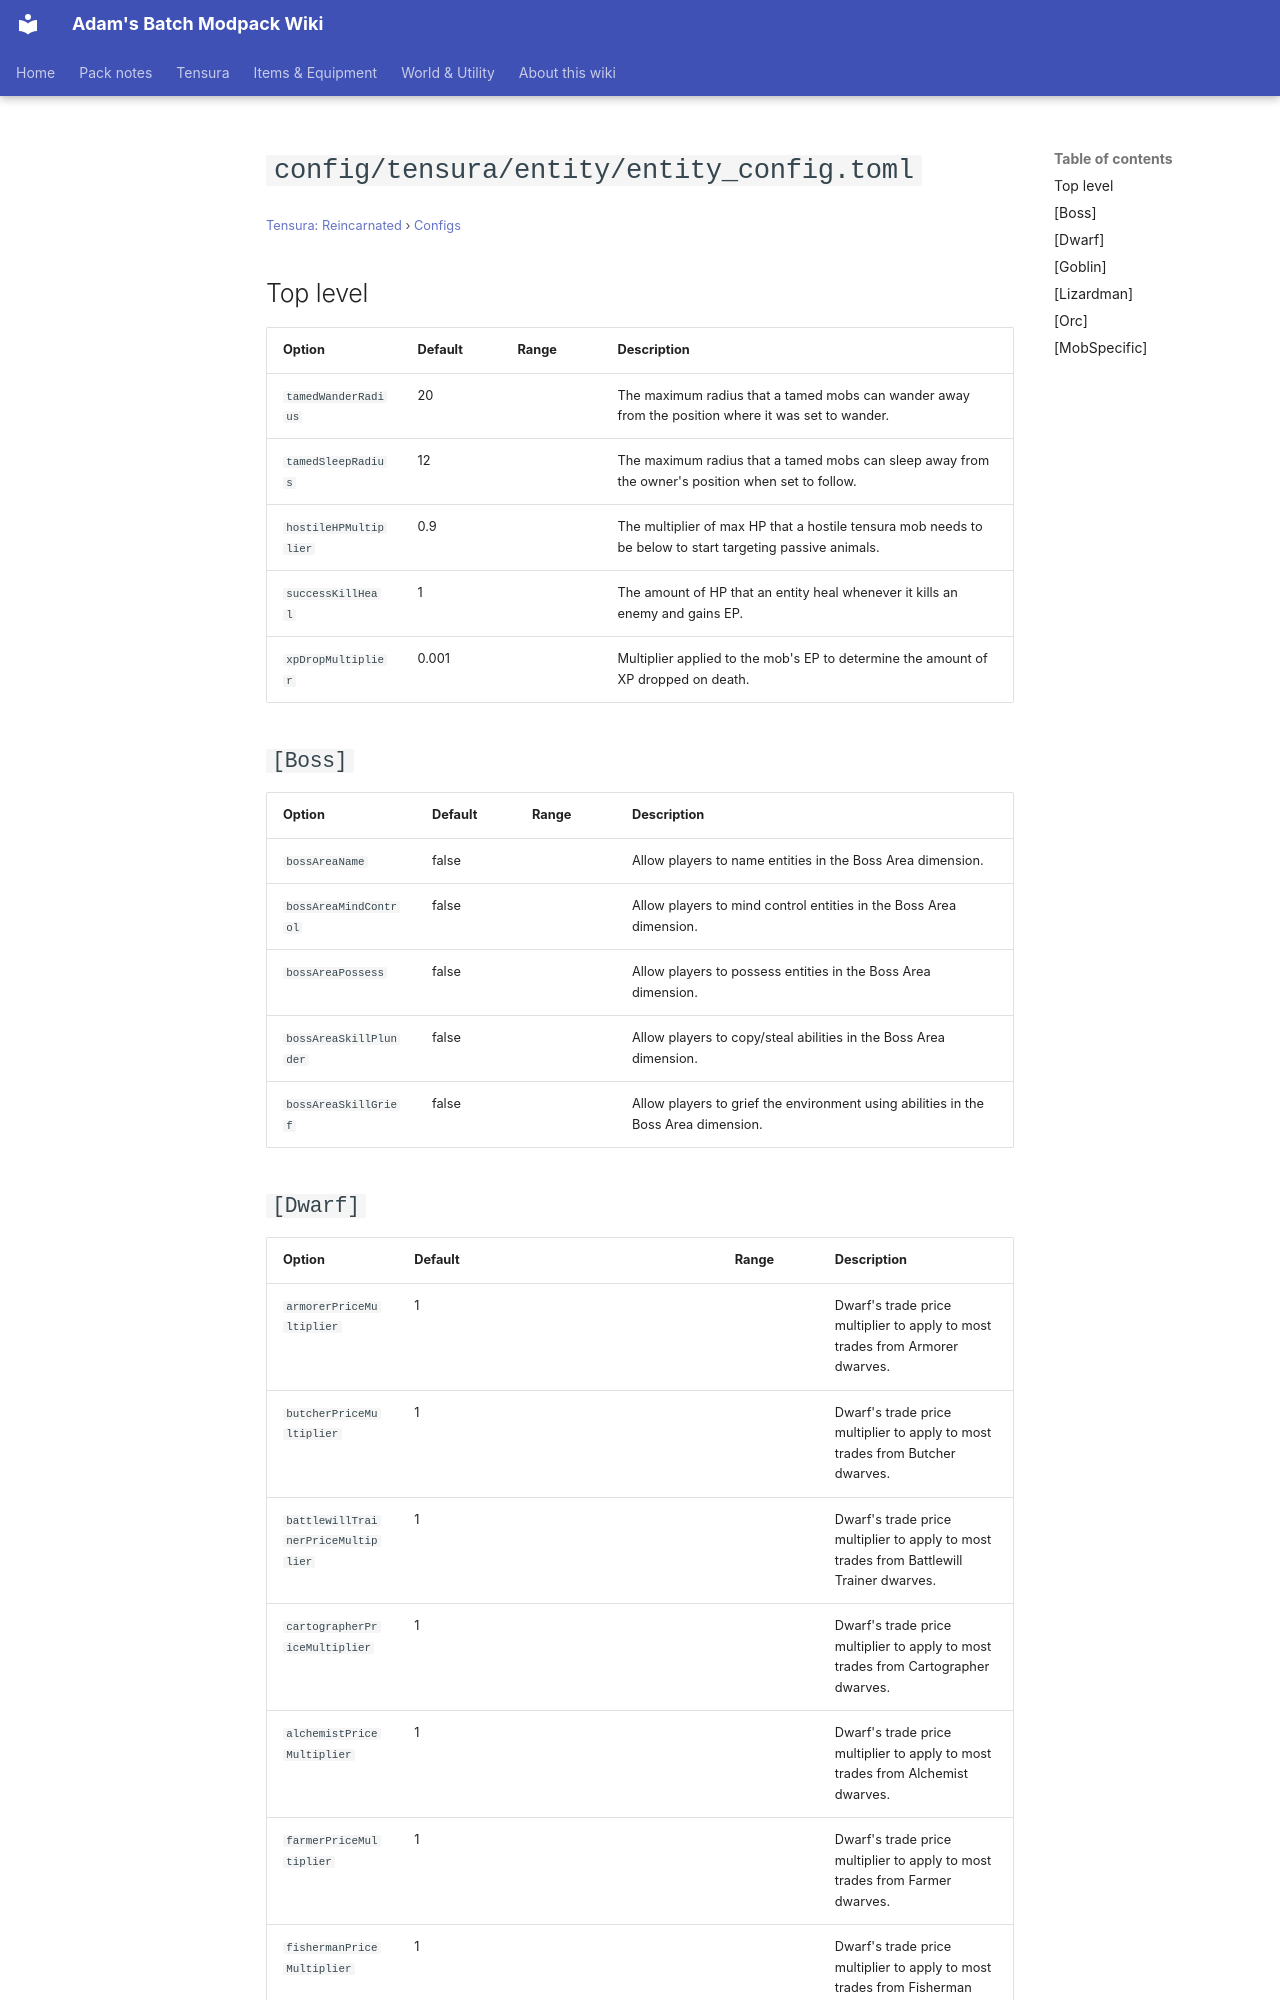

repository: Proteus-Nell/Adams-Batch-MC-Modpack-Wiki · page: tensura-reincarnated/configs/config-tensura-entity-entity-config/index.html · generator: mkdocs

# `config/tensura/entity/entity_config.toml`

<small>[Tensura: Reincarnated](../index.md) &rsaquo; [Configs](index.md)</small>

## Top level

| Option | Default | Range | Description |
|---|---|---|---|
| `tamedWanderRadius` | 20 |  | The maximum radius that a tamed mobs can wander away from the position where it was set to wander. |
| `tamedSleepRadius` | 12 |  | The maximum radius that a tamed mobs can sleep away from the owner's position when set to follow. |
| `hostileHPMultiplier` | 0.9 |  | The multiplier of max HP that a hostile tensura mob needs to be below to start targeting passive animals. |
| `successKillHeal` | 1 |  | The amount of HP that an entity heal whenever it kills an enemy and gains EP. |
| `xpDropMultiplier` | 0.001 |  | Multiplier applied to the mob's EP to determine the amount of XP dropped on death. |

## `[Boss]`

| Option | Default | Range | Description |
|---|---|---|---|
| `bossAreaName` | false |  | Allow players to name entities in the Boss Area dimension. |
| `bossAreaMindControl` | false |  | Allow players to mind control entities in the Boss Area dimension. |
| `bossAreaPossess` | false |  | Allow players to possess entities in the Boss Area dimension. |
| `bossAreaSkillPlunder` | false |  | Allow players to copy/steal abilities in the Boss Area dimension. |
| `bossAreaSkillGrief` | false |  | Allow players to grief the environment using abilities in the Boss Area dimension. |
